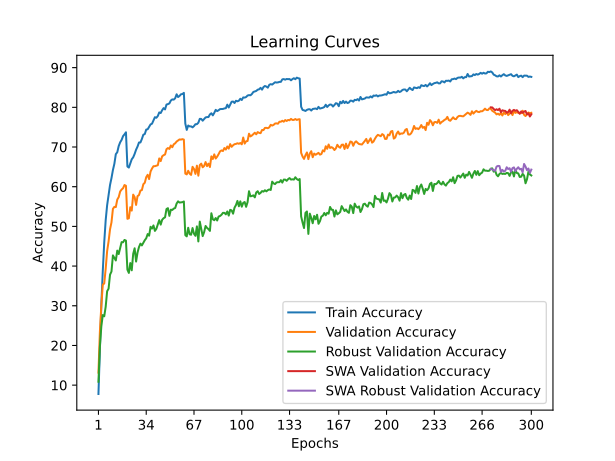

Source data for this figure (header and first rows):
time; train_accuracy; train_loss; valid_accuracy; valid_loss; valid_accuracy_robust; valid_accuracy_swa; valid_accuracy_robust_swa
55,5130; 7,7725; 4,2157; 13,1500; 3,9378; 10,8621; 13,1500; 10,8621
108,3734; 19,2425; 3,6731; 23,4900; 3,5835; 19,7241; 23,4900; 19,7241
163,6542; 30,3000; 3,2069; 30,0700; 3,2965; 24,8276; 30,0700; 24,8276
220,5724; 38,7825; 2,9106; 35,3300; 3,1942; 27,6552; 35,3300; 27,6552
275,1388; 45,9800; 2,6664; 35,6100; 3,1941; 27,3448; 35,6100; 27,3448
330,2440; 51,5575; 2,4761; 39,3200; 3,1563; 29,7586; 39,3200; 29,7586
385,9731; 55,3250; 2,3478; 43,7700; 2,8962; 33,6552; 43,7700; 33,6552
441,3678; 57,8525; 2,2609; 46,2200; 2,8234; 34,3103; 46,2200; 34,3103
497,2568; 60,4325; 2,1842; 49,2500; 2,7461; 37,8276; 49,2500; 37,8276
553,8334; 62,1600; 2,1120; 51,0100; 2,5695; 38,6207; 51,0100; 38,6207
613,6014; 64,2000; 2,0539; 54,4200; 2,5211; 42,6897; 54,4200; 42,6897
671,3407; 65,7750; 1,9981; 54,9200; 2,4560; 42,0345; 54,9200; 42,0345
728,1598; 68,2000; 1,9257; 54,8700; 2,4202; 41,4138; 54,8700; 41,4138
785,5597; 68,6850; 1,9081; 56,7500; 2,3526; 43,8966; 56,7500; 43,8966
842,5121; 70,2425; 1,8544; 57,3800; 2,3467; 43,0345; 57,3800; 43,0345
898,9998; 71,1825; 1,8187; 58,7900; 2,2751; 44,5862; 58,7900; 44,5862
956,1986; 71,7950; 1,7875; 59,2800; 2,2765; 46,0345; 59,2800; 46,0345
1013,8189; 72,7425; 1,7663; 59,6200; 2,2623; 46,0000; 59,6200; 46,0000
1067,8870; 73,1900; 1,7526; 60,4200; 2,2171; 46,5862; 60,4200; 46,5862
1125,6272; 73,7075; 1,7378; 60,2300; 2,2326; 46,4138; 60,2300; 46,4138
1180,8805; 65,0925; 2,0176; 51,9100; 2,6518; 39,1034; 51,9100; 39,1034
1235,9717; 64,8175; 2,0235; 52,0400; 2,5735; 38,2759; 52,0400; 38,2759
1290,2886; 65,8100; 1,9898; 54,8300; 2,4577; 40,7586; 54,8300; 40,7586
1345,4027; 66,9100; 1,9629; 53,9800; 2,5528; 38,9310; 53,9800; 38,9310
1400,0003; 67,4000; 1,9351; 58,0000; 2,3418; 43,0690; 58,0000; 43,0690
1454,7077; 68,2650; 1,9072; 57,3700; 2,3388; 44,4828; 57,3700; 44,4828
1510,1480; 69,3225; 1,8743; 55,4100; 2,4484; 41,1379; 55,4100; 41,1379
1565,3383; 70,1150; 1,8394; 57,6300; 2,3110; 43,4138; 57,6300; 43,4138
1621,8851; 71,1375; 1,8087; 57,8900; 2,3372; 44,7931; 57,8900; 44,7931
1677,9210; 71,1475; 1,8083; 59,0200; 2,3505; 45,6552; 59,0200; 45,6552
1733,7673; 72,0225; 1,7704; 59,1500; 2,2505; 45,2069; 59,1500; 45,2069
1790,8747; 73,1025; 1,7462; 60,6200; 2,2663; 45,8966; 60,6200; 45,8966
1846,2904; 73,2600; 1,7344; 60,9900; 2,2582; 46,5172; 60,9900; 46,5172
1901,4150; 74,3925; 1,6923; 62,4000; 2,2363; 47,0000; 62,4000; 47,0000
1957,6512; 74,4675; 1,6925; 63,0000; 2,1517; 48,0690; 63,0000; 48,0690
2013,5824; 75,0925; 1,6737; 61,9200; 2,1688; 47,6552; 61,9200; 47,6552
2069,6906; 75,6925; 1,6481; 63,8300; 2,1093; 49,8966; 63,8300; 49,8966
2126,2220; 75,8750; 1,6436; 64,5800; 2,1243; 49,4483; 64,5800; 49,4483
2181,6236; 76,6775; 1,6193; 65,1600; 2,1039; 50,2414; 65,1600; 50,2414
2238,7713; 77,5125; 1,5940; 65,1700; 2,0621; 48,8621; 65,1700; 48,8621
2295,8305; 77,3675; 1,5923; 65,2800; 2,0671; 49,3793; 65,2800; 49,3793
2350,0067; 77,8125; 1,5742; 65,4100; 2,0567; 50,4828; 65,4100; 50,4828
2405,6672; 78,7125; 1,5463; 67,1200; 1,9720; 51,5862; 67,1200; 51,5862
2462,3447; 78,5600; 1,5481; 66,4500; 2,0118; 50,4483; 66,4500; 50,4483
2520,4813; 79,2650; 1,5273; 67,6500; 1,9630; 51,6552; 67,6500; 51,6552
2576,4894; 79,7950; 1,5097; 67,9400; 1,9741; 52,0690; 67,9400; 52,0690
2632,9914; 79,4725; 1,5172; 68,1100; 1,9674; 52,2759; 68,1100; 52,2759
2690,9788; 80,6950; 1,4806; 69,4500; 1,9062; 54,3793; 69,4500; 54,3793
2745,4962; 80,8100; 1,4745; 69,7400; 1,8994; 54,5862; 69,7400; 54,5862
2802,5759; 80,9875; 1,4687; 69,5200; 1,8873; 52,6552; 69,5200; 52,6552
2860,1031; 81,7125; 1,4504; 70,3900; 1,8587; 54,2069; 70,3900; 54,2069
2916,4564; 82,0000; 1,4365; 69,9400; 1,8696; 54,1379; 69,9400; 54,1379
2974,9017; 81,9375; 1,4345; 70,6800; 1,8302; 54,4828; 70,6800; 54,4828
3032,6390; 82,2825; 1,4258; 70,9300; 1,8317; 54,6207; 70,9300; 54,6207
3088,4374; 83,2825; 1,3973; 71,3800; 1,8044; 55,7586; 71,3800; 55,7586
3145,9075; 82,5875; 1,4118; 71,6300; 1,8020; 56,3103; 71,6300; 56,3103
3204,3635; 82,8650; 1,4020; 71,9100; 1,8110; 56,0000; 71,9100; 56,0000
3262,4192; 83,2875; 1,3953; 71,8700; 1,8031; 56,0690; 71,8700; 56,0690
3319,3894; 83,3500; 1,3896; 71,9800; 1,8125; 56,1034; 71,9800; 56,1034
3372,4336; 83,6425; 1,3823; 71,8700; 1,8028; 56,2759; 71,8700; 56,2759
... 240 more rows
